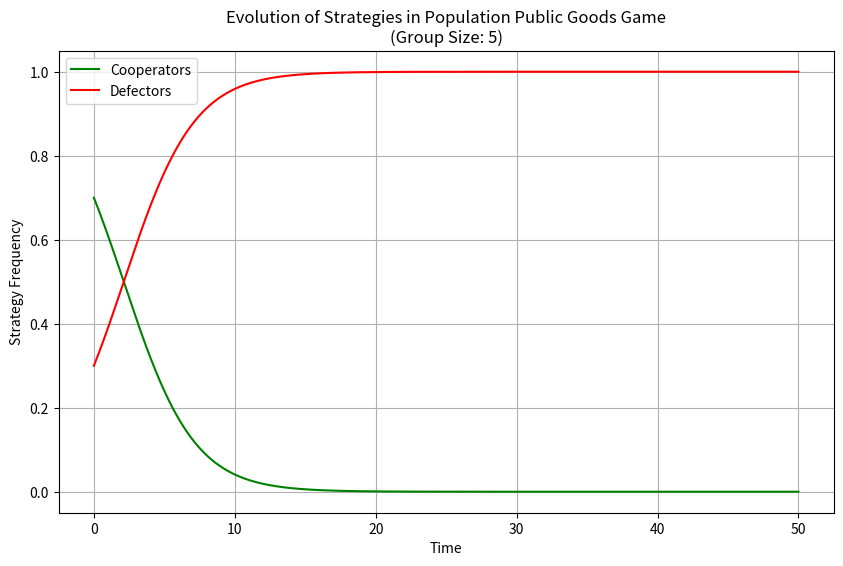
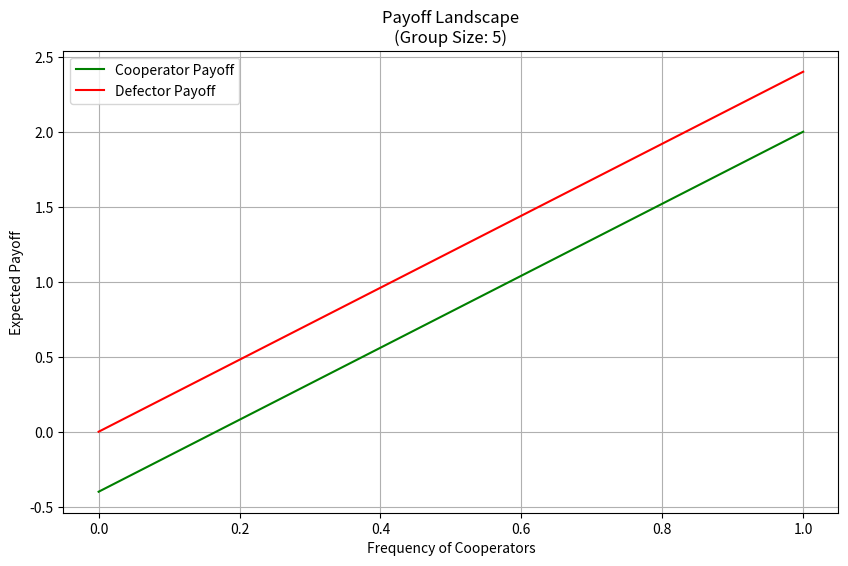

Reproduce these figures in Python, in order.
import numpy as np
import matplotlib.pyplot as plt
from scipy.integrate import odeint
from scipy.special import comb

class PopulationPublicGoodsGameMFA:
    def __init__(self, b, c, group_size):
        """
        Initialize the Population Public Goods Game with Mean-Field Approximation

        Parameters:
        b - benefit multiplier for public goods (how much each contribution benefits everyone)
        c - cost of contributing
        group_size - number of players in each game group
        """
        self.b = b  # benefit multiplier
        self.c = c  # cost of contributing
        self.group_size = group_size

    def binomial_probability(self, k, n, p):
        """
        Calculate probability of k successes in n trials with probability p
        (i.e., probability of k cooperators in a group of n players)
        """
        return comb(n, k) * (p ** k) * ((1 - p) ** (n - k))

    def expected_payoff(self, x_C):
        """
        Calculate expected payoffs for Cooperators and Defectors given cooperator frequency

        Parameters:
        x_C - frequency of Cooperators in the population

        Returns:
        Tuple of (cooperator_payoff, defector_payoff)
        """
        n = self.group_size - 1  # number of other players in group

        # Initialize payoffs
        payoff_C = -self.c  # cooperator starts with paying cost
        payoff_D = 0        # defector starts with no cost

        # Calculate expected benefit based on binomial distribution of other cooperators
        for k in range(n + 1):
            # Probability of k cooperators among other n players
            prob = self.binomial_probability(k, n, x_C)

            # For cooperator: add benefit from k other cooperators plus own contribution
            benefit_C = self.b * (k + 1) / self.group_size
            payoff_C += prob * benefit_C

            # For defector: add benefit from k cooperators
            benefit_D = self.b * k / self.group_size
            payoff_D += prob * benefit_D

        return np.array([payoff_C, payoff_D])

    def replicator_dynamics(self, x, t):
        """
        Implement the replicator equation for population dynamics
        dx_i/dt = x_i * (π_i - π_bar)
        """
        x_C = x[0]  # frequency of cooperators
        x_D = x[1]  # frequency of defectors

        # Calculate payoffs
        payoffs = self.expected_payoff(x_C)

        # Calculate average payoff
        avg_payoff = x_C * payoffs[0] + x_D * payoffs[1]

        # Calculate derivatives
        dx_C = x_C * (payoffs[0] - avg_payoff)
        dx_D = x_D * (payoffs[1] - avg_payoff)

        return np.array([dx_C, dx_D])

    def simulate(self, initial_frequencies, t_span, num_points=1000):
        """
        Simulate the evolution of strategy frequencies over time

        Parameters:
        initial_frequencies - initial distribution of strategies [x_C, x_D]
        t_span - time span for simulation [t_start, t_end]
        num_points - number of time points to simulate
        """
        t = np.linspace(t_span[0], t_span[1], num_points)

        # Ensure initial frequencies sum to 1
        initial_frequencies = np.array(initial_frequencies)
        initial_frequencies = initial_frequencies / np.sum(initial_frequencies)

        # Solve the system of differential equations
        solution = odeint(self.replicator_dynamics, initial_frequencies, t)

        return t, solution

    def plot_evolution(self, t, solution):
        """Plot the evolution of strategy frequencies over time"""
        plt.figure(figsize=(10, 6))
        plt.plot(t, solution[:, 0], 'g-', label='Cooperators')
        plt.plot(t, solution[:, 1], 'r-', label='Defectors')
        plt.xlabel('Time')
        plt.ylabel('Strategy Frequency')
        plt.title(f'Evolution of Strategies in Population Public Goods Game\n(Group Size: {self.group_size})')
        plt.legend()
        plt.grid(True)
        plt.show()

    def plot_payoff_landscape(self):
        """Plot the payoff landscape as a function of cooperator frequency"""
        x_C = np.linspace(0, 1, 100)
        payoffs_C = []
        payoffs_D = []

        for freq in x_C:
            payoffs = self.expected_payoff(freq)
            payoffs_C.append(payoffs[0])
            payoffs_D.append(payoffs[1])

        plt.figure(figsize=(10, 6))
        plt.plot(x_C, payoffs_C, 'g-', label='Cooperator Payoff')
        plt.plot(x_C, payoffs_D, 'r-', label='Defector Payoff')
        plt.xlabel('Frequency of Cooperators')
        plt.ylabel('Expected Payoff')
        plt.title(f'Payoff Landscape\n(Group Size: {self.group_size})')
        plt.legend()
        plt.grid(True)
        plt.show()

def run_simulation():
    # Set parameters
    b = 3.0   # benefit multiplier
    c = 1.0   # cost of contributing
    group_size = 5  # number of players in each group

    # Create game instance
    game = PopulationPublicGoodsGameMFA(b, c, group_size)

    # Set initial frequencies and time span
    initial_frequencies = [0.7, 0.3]  # Start with more cooperators
    t_span = [0, 50]

    # Run simulation
    t, solution = game.simulate(initial_frequencies, t_span)

    # Plot results
    game.plot_evolution(t, solution)
    game.plot_payoff_landscape()

    # Print final frequencies
    print("\nFinal strategy frequencies:")
    print(f"Cooperators: {solution[-1, 0]:.3f}")
    print(f"Defectors: {solution[-1, 1]:.3f}")

    # Print game parameters
    print("\nGame parameters:")
    print(f"Benefit multiplier (b): {b}")
    print(f"Cost of cooperation (c): {c}")
    print(f"Group size: {group_size}")

if __name__ == "__main__":
    run_simulation()